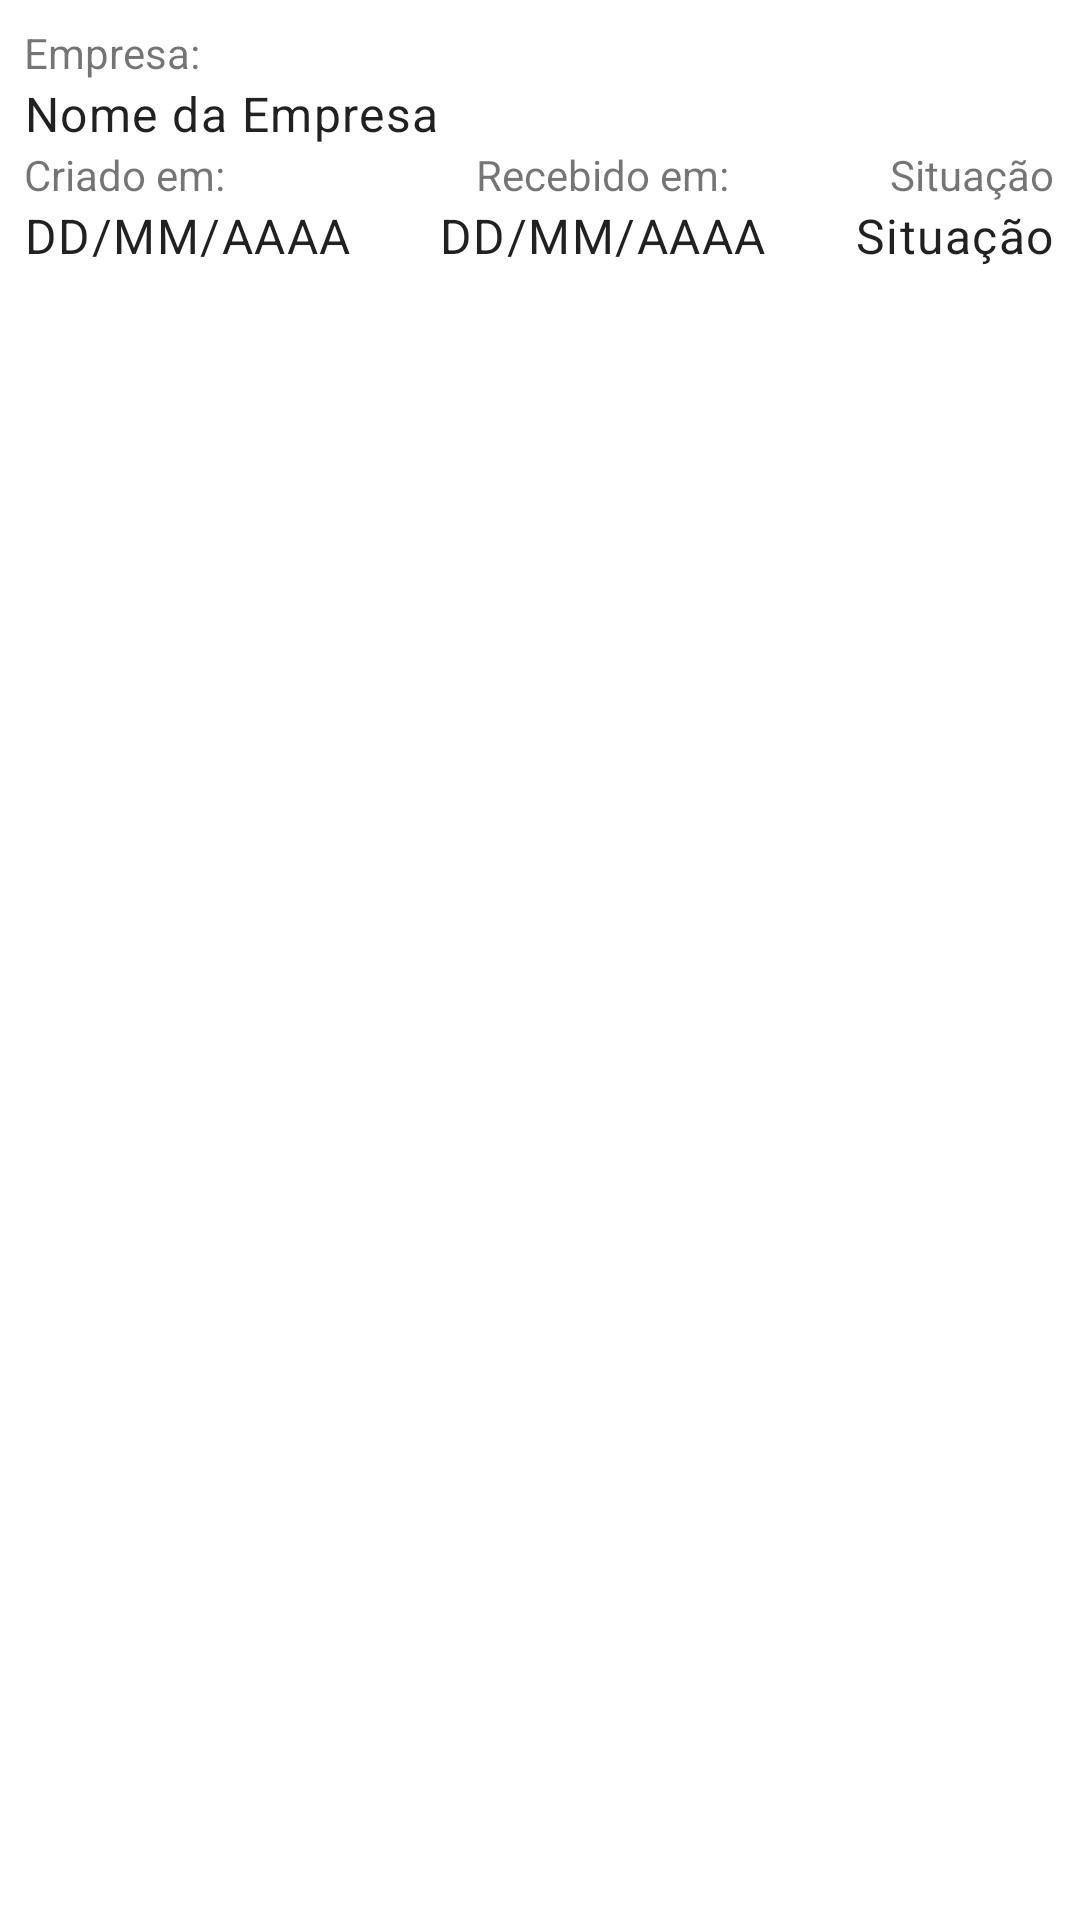

The Android layout XML behind this screen, and the referenced resources:
<!-- AndroidManifest.xml: application theme Theme.PSSysVendas -->
<!-- res/layout/activity_romaneio.xml -->
<?xml version="1.0" encoding="utf-8"?>
<LinearLayout xmlns:android="http://schemas.android.com/apk/res/android"
    xmlns:app="http://schemas.android.com/apk/res-auto"
    xmlns:tools="http://schemas.android.com/tools"
    android:layout_width="match_parent"
    android:layout_height="match_parent"
    android:orientation="vertical"
    android:padding="8dp"
    tools:context=".LibGUI.RomaneioActivity">

    <TextView
        android:layout_width="match_parent"
        android:layout_height="wrap_content"
        android:text="@string/lbl_empresa" />

    <TextView
        android:id="@+id/txtRomaneioEmpresa"
        android:layout_width="match_parent"
        android:layout_height="wrap_content"
        android:textAppearance="@style/TextAppearance.Material3.BodyLarge"
        android:text="Nome da Empresa" />

    <TableLayout
        android:layout_width="match_parent"
        android:layout_height="wrap_content"
        android:stretchColumns="0, 1, 2"
        >
        <TableRow>
            <TextView
                android:layout_width="match_parent"
                android:layout_height="wrap_content"
                android:text="Criado em:" />
            <TextView
                android:layout_width="match_parent"
                android:layout_height="wrap_content"
                android:layout_gravity="center"
                android:text="Recebido em:" />
            <TextView
                android:layout_width="match_parent"
                android:layout_height="wrap_content"
                android:layout_gravity="right"
                android:text="Situação" />

        </TableRow>
        <TableRow>
            <TextView
                android:id="@+id/txtRomaneioCadastro"
                android:layout_width="match_parent"
                android:layout_height="wrap_content"
                android:textAppearance="@style/TextAppearance.Material3.BodyLarge"
                android:text="DD/MM/AAAA" />
            <TextView
                android:id="@+id/txtRomaneioEntrada"
                android:layout_width="match_parent"
                android:layout_height="wrap_content"
                android:layout_gravity="center"
                android:textAppearance="@style/TextAppearance.Material3.BodyLarge"
                android:text="DD/MM/AAAA" />
            <TextView
                android:id="@+id/txtRomaneioSituacao"
                android:layout_width="match_parent"
                android:layout_height="wrap_content"
                android:layout_gravity="right"
                android:textAppearance="@style/TextAppearance.Material3.BodyLarge"
                android:text="Situação" />
        </TableRow>
    </TableLayout>

    <FrameLayout
        android:id="@+id/frame_layout_pedidos"
        android:layout_width="match_parent"
        android:layout_height="match_parent">
    </FrameLayout>
</LinearLayout>
<!-- resources referenced by this layout -->
<resources>
  <string name="lbl_empresa">Empresa:</string>
  <style name="Theme.PSSysVendas" parent="Theme.MaterialComponents.DayNight.DarkActionBar">
          
          <item name="colorPrimary">@color/purple_500</item>
          <item name="colorPrimaryVariant">@color/purple_700</item>
          <item name="colorOnPrimary">@color/white</item>
          
          <item name="colorSecondary">@color/teal_200</item>
          <item name="colorSecondaryVariant">@color/teal_700</item>
          <item name="colorOnSecondary">@color/black</item>
          
          <item name="android:statusBarColor" tools:targetApi="l">?attr/colorPrimaryVariant</item>
          
      </style>
  <!-- not gathered from this repository: default colours our renderer supplied (Android Studio template values) -->
  <color name="purple_500">#FF6200EE</color>
  <color name="purple_700">#FF3700B3</color>
  <color name="teal_200">#FF03DAC5</color>
  <color name="teal_700">#FF018786</color>
  <color name="black">#FF000000</color>
  <color name="white">#FFFFFFFF</color>
</resources>
